Dataset: dataset (GitHub, ibappi/STMFNet-DR-Classification). Classes: glaucoma, healthy fundus, dry AMD, wet AMD, mild diabetic retinopathy, moderate diabetic retinopathy, severe diabetic retinopathy, 6 proliferate DR, cataract, hypertensive retinopathy, pathological myopia.

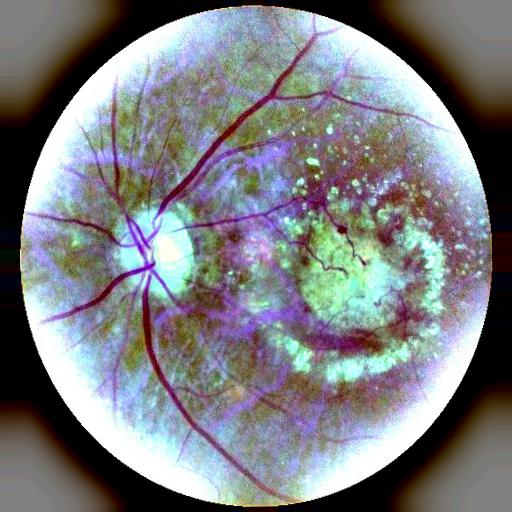
Label: wet AMD

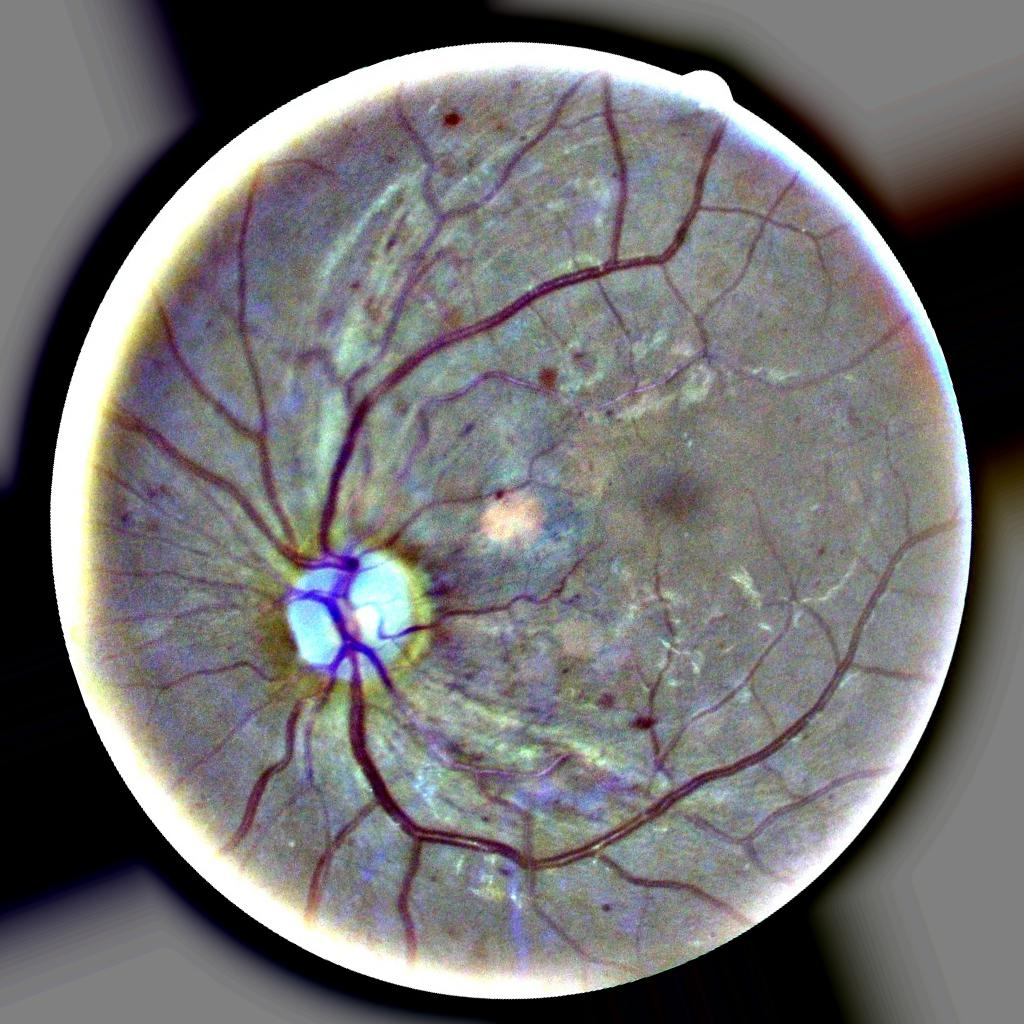
Label: severe diabetic retinopathy

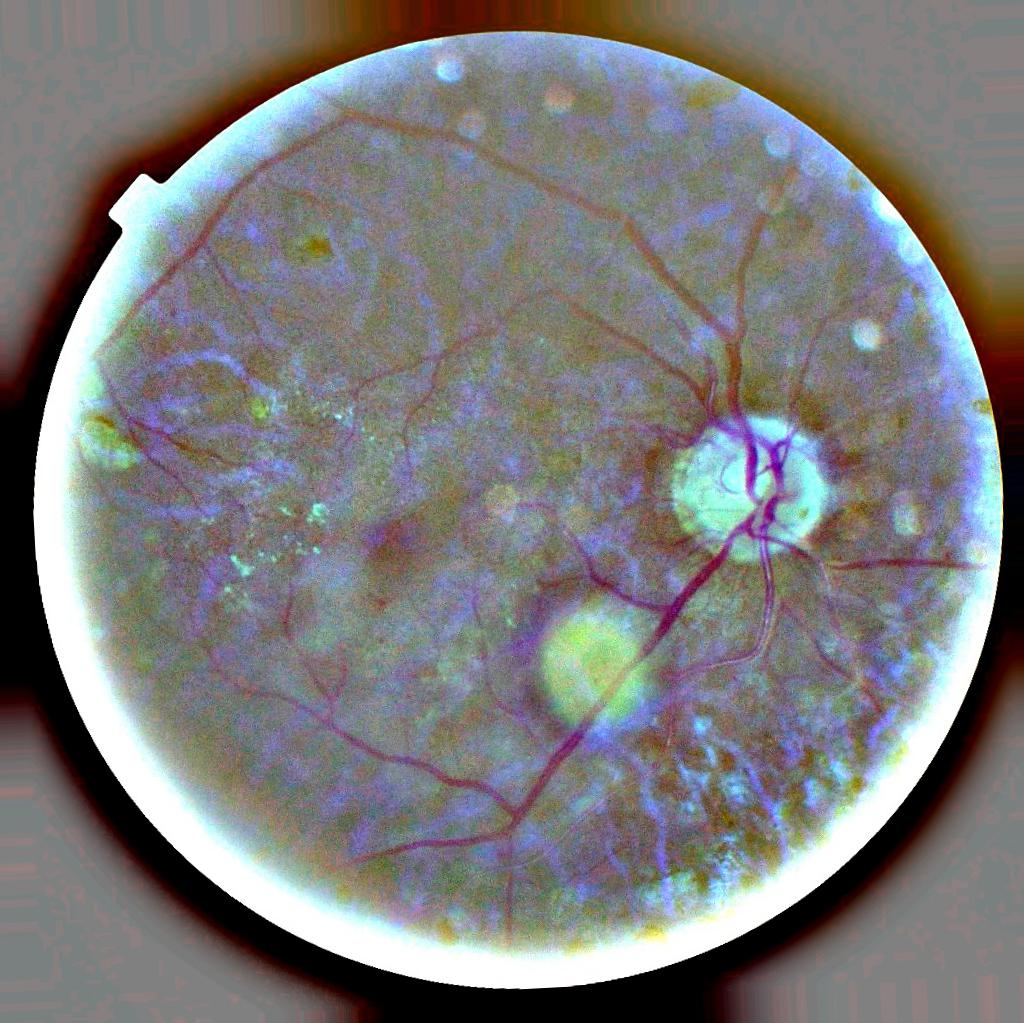
Label: 6 proliferate DR

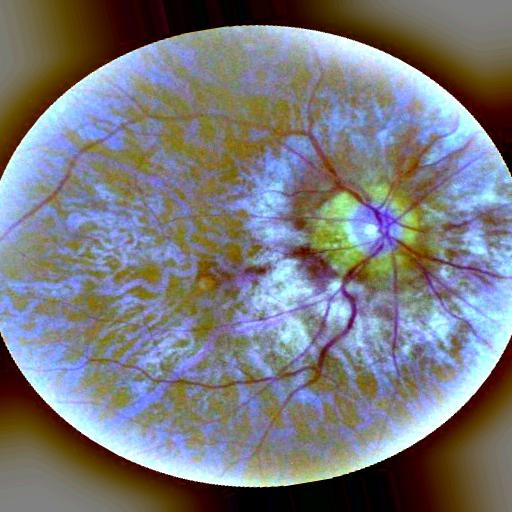
Label: pathological myopia

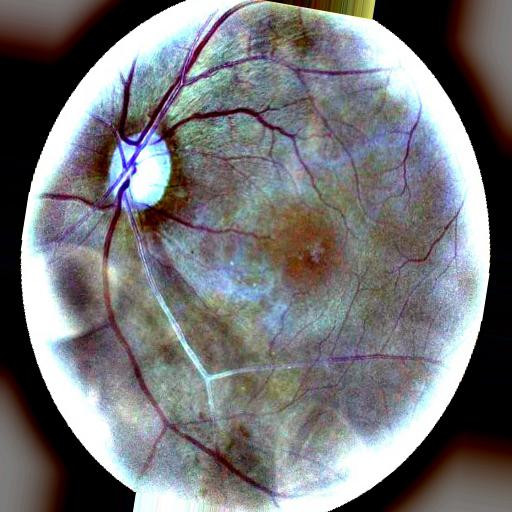
Label: glaucoma

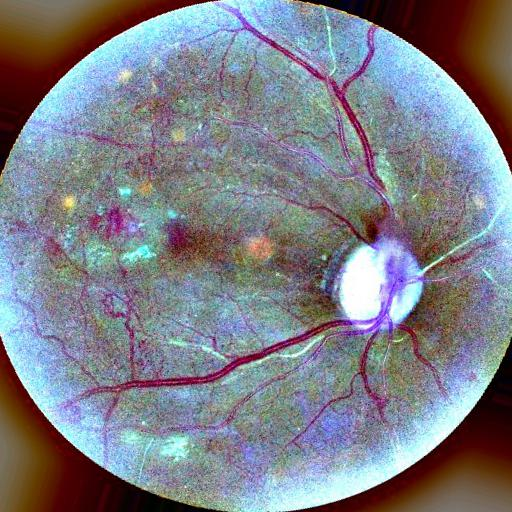
Label: hypertensive retinopathy
